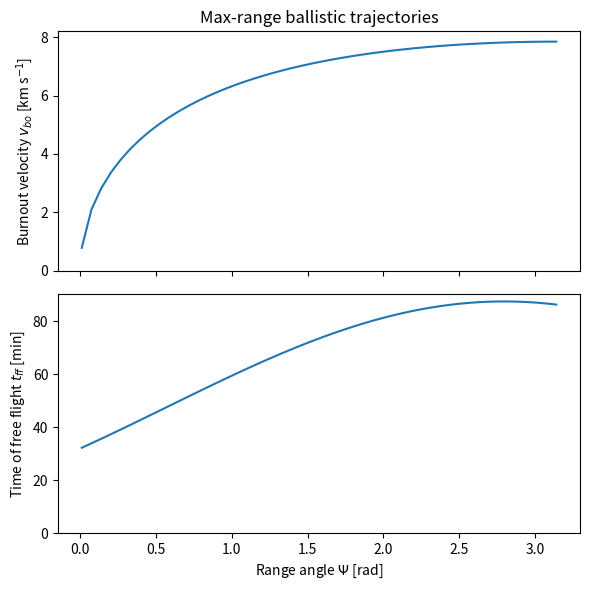

Here is the Python script that generated this plot:
"""Calculations for ballistic suborbital trajectories.

References:
  [1] Roger Bate, Donald Mueller and Jerry White. "Fundamentals of Astrodynamics"
    Dover Publications, 1971.
"""
import numpy as np
from matplotlib import pyplot as plt

# Radius of the Earth
# [units: m]
R_earth = 6371e3
# Standard gravitational parameter of the Earth
# [units: m^3 s^-2]
mu_earth = 3.986e14


def get_burnout_velocity_max_range(psi, alt_bo):
    # Eq. 6.2-20 from [1]:
    # Q is dimensionless.
    Q_bo = 2 * np.sin(psi / 2) / (1  + np.sin(psi / 2))
    # Burnout radius from Earth's center
    # [units: m]
    r_bo = alt_bo + R_earth
    # velocity at burnout [units: m s^-1].
    v_bo = (Q_bo * mu_earth / r_bo)**.5
    return v_bo


def get_time_of_free_flight_max_range(psi, alt_bo):
    # Eq. 6.2-20 from [1]:
    Q_bo = 2 * np.sin(psi / 2) / (1  + np.sin(psi / 2))
    # velocity at burnout [units: m s^-1].
    v_bo = get_burnout_velocity_max_range(psi, alt_bo)
    # Burnout radius from Earth's center
    # [units: m]
    r_bo = alt_bo + R_earth
    # Flight path angle at burnout
    # Equation 6.2-18 from [1]
    # [units: radian]
    phi_bo = 0.25 * (np.pi - psi)
    # Eccentricity of the orbit
    # Equation 6.2-11 from [1]
    # [units: dimensionless]
    e = (1 + Q_bo * (Q_bo - 2) * np.cos(phi_bo)**2)**0.5
    # Semi-major axis of the orbit
    # Equation 6.2-3 from [1]
    # [units: m]
    a = r_bo / (2 - Q_bo)
    # Equation 6.2-21 from [1]
    E_1 = (e - np.cos(psi / 2)) / (1 - e * np.cos(psi / 2))
    # Time of flight
    # Equation 6.2-22 from [1]
    # [units: s]
    t_ff = 2 * (a**3 / mu_earth)**0.5 * (np.pi - E_1 + e * np.sin(E_1))
    return t_ff


def demo():
    psi = np.linspace(0.01, np.pi)
    alt_bo = 100e3
    v_bo = get_burnout_velocity_max_range(psi, alt_bo)
    t_ff = get_time_of_free_flight_max_range(psi, alt_bo)

    fig, axes = plt.subplots(
        nrows=2, ncols=1, sharex=True,
        figsize=(6, 6))
    axes[0].plot(psi, 1e-3 * v_bo)
    axes[0].set_ylabel('Burnout velocity $v_{bo}$ [km s$^{-1}$]')
    axes[0].set_title('Max-range ballistic trajectories')
    axes[0].set_ylim([0, axes[0].get_ylim()[1]])

    axes[1].plot(psi, t_ff / 60)
    axes[1].set_ylabel('Time of free flight $t_{ff}$ [min]')
    axes[1].set_xlabel('Range angle $\\Psi$ [rad]')
    axes[1].set_ylim([0, axes[1].get_ylim()[1]])
    fig.tight_layout()

if __name__ == '__main__':
    demo()
    plt.show()
